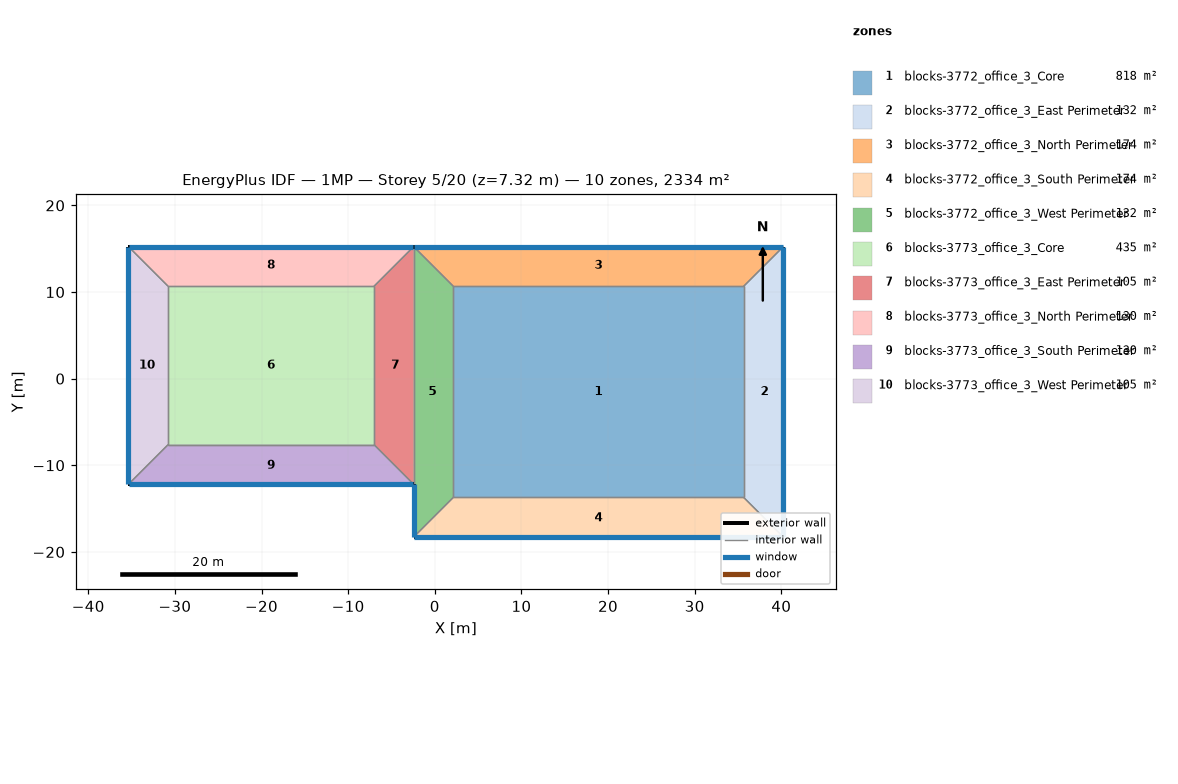
=== STOREY PLAN SPEC (per zone: floor XY polygon, exterior-wall plan segments, windows/doors) ===
zone 1: blocks-3772_office_3_Core  (817.5 m²)
  floor: (35.66, 10.67) (35.66, -13.72) (2.13, -13.72) (2.13, 10.67)
  interior walls: 4
zone 2: blocks-3772_office_3_East Perimeter  (132.4 m²)
  floor: (40.23, 15.24) (40.23, -18.29) (35.66, -13.72) (35.66, 10.67)
  exterior wall: (40.23, -18.29) – (40.23, 15.24)  [33.5 m]
    window: (40.23, -18.26) – (40.23, 15.21)  [38.0 m²]
  interior walls: 3
zone 3: blocks-3772_office_3_North Perimeter  (174.2 m²)
  floor: (40.23, 15.24) (35.66, 10.67) (2.13, 10.67) (-2.44, 15.24)
  exterior wall: (40.23, 15.24) – (-2.44, 15.24)  [42.7 m]
    window: (40.21, 15.24) – (-2.41, 15.24)  [48.4 m²]
  interior walls: 3
zone 4: blocks-3772_office_3_South Perimeter  (174.2 m²)
  floor: (40.23, -18.29) (-2.44, -18.29) (2.13, -13.72) (35.66, -13.72)
  exterior wall: (-2.44, -18.29) – (40.23, -18.29)  [42.7 m]
    window: (-2.41, -18.29) – (40.21, -18.29)  [48.4 m²]
  interior walls: 3
zone 5: blocks-3772_office_3_West Perimeter  (132.4 m²)
  floor: (-2.44, 15.24) (2.13, 10.67) (2.13, -13.72) (-2.44, -18.29)
  exterior wall: (-2.44, -12.19) – (-2.44, -18.29)  [6.1 m]
    window: (-2.44, -12.22) – (-2.44, -18.26)  [6.9 m²]
  interior walls: 4
zone 6: blocks-3773_office_3_Core  (434.8 m²)
  floor: (-7.01, 10.67) (-7.01, -7.62) (-30.78, -7.62) (-30.78, 10.67)
  interior walls: 4
zone 7: blocks-3773_office_3_East Perimeter  (104.5 m²)
  floor: (-2.44, 15.24) (-2.44, -12.19) (-7.01, -7.62) (-7.01, 10.67)
  interior walls: 4
zone 8: blocks-3773_office_3_North Perimeter  (129.6 m²)
  floor: (-2.44, 15.24) (-7.01, 10.67) (-30.78, 10.67) (-35.36, 15.24)
  exterior wall: (-2.44, 15.24) – (-35.36, 15.24)  [32.9 m]
    window: (-2.46, 15.24) – (-35.33, 15.24)  [37.3 m²]
  interior walls: 3
zone 9: blocks-3773_office_3_South Perimeter  (129.6 m²)
  floor: (-7.01, -7.62) (-2.44, -12.19) (-35.36, -12.19) (-30.78, -7.62)
  exterior wall: (-35.36, -12.19) – (-2.44, -12.19)  [32.9 m]
    window: (-35.33, -12.19) – (-2.46, -12.19)  [37.3 m²]
  interior walls: 3
zone 10: blocks-3773_office_3_West Perimeter  (104.5 m²)
  floor: (-35.36, -12.19) (-35.36, 15.24) (-30.78, 10.67) (-30.78, -7.62)
  exterior wall: (-35.36, 15.24) – (-35.36, -12.19)  [27.4 m]
    window: (-35.36, 15.21) – (-35.36, -12.17)  [31.1 m²]
  interior walls: 3

=== DERIVED (storey summary) ===
Building: 1MP
Storey: 5 of 20  (floor level z = 7.32 m)
Storey gross floor area: 2333.7 m²
Zones on this storey: 10
  - blocks-3772_office_3_Core: floor 817.5 m²
  - blocks-3772_office_3_East Perimeter: floor 132.4 m²; exterior wall 33.5 m (92.0 m²); 1 window(s) 38.0 m²; WWR 41.3%
  - blocks-3772_office_3_North Perimeter: floor 174.2 m²; exterior wall 42.7 m (117.1 m²); 1 window(s) 48.4 m²; WWR 41.3%
  - blocks-3772_office_3_South Perimeter: floor 174.2 m²; exterior wall 42.7 m (117.1 m²); 1 window(s) 48.4 m²; WWR 41.3%
  - blocks-3772_office_3_West Perimeter: floor 132.4 m²; exterior wall 6.1 m (16.7 m²); 1 window(s) 6.9 m²; WWR 41.3%
  - blocks-3773_office_3_Core: floor 434.8 m²
  - blocks-3773_office_3_East Perimeter: floor 104.5 m²
  - blocks-3773_office_3_North Perimeter: floor 129.6 m²; exterior wall 32.9 m (90.3 m²); 1 window(s) 37.3 m²; WWR 41.3%
  - blocks-3773_office_3_South Perimeter: floor 129.6 m²; exterior wall 32.9 m (90.3 m²); 1 window(s) 37.3 m²; WWR 41.3%
  - blocks-3773_office_3_West Perimeter: floor 104.5 m²; exterior wall 27.4 m (75.3 m²); 1 window(s) 31.1 m²; WWR 41.3%
Zone adjacency (shared interzone walls):
  - blocks-3772_office_3_Core ↔ blocks-3772_office_3_East Perimeter
  - blocks-3772_office_3_Core ↔ blocks-3772_office_3_North Perimeter
  - blocks-3772_office_3_Core ↔ blocks-3772_office_3_South Perimeter
  - blocks-3772_office_3_Core ↔ blocks-3772_office_3_West Perimeter
  - blocks-3772_office_3_East Perimeter ↔ blocks-3772_office_3_North Perimeter
  - blocks-3772_office_3_East Perimeter ↔ blocks-3772_office_3_South Perimeter
  - blocks-3772_office_3_North Perimeter ↔ blocks-3772_office_3_West Perimeter
  - blocks-3772_office_3_South Perimeter ↔ blocks-3772_office_3_West Perimeter
  - blocks-3772_office_3_West Perimeter ↔ blocks-3773_office_3_East Perimeter
  - blocks-3773_office_3_Core ↔ blocks-3773_office_3_East Perimeter
  - blocks-3773_office_3_Core ↔ blocks-3773_office_3_North Perimeter
  - blocks-3773_office_3_Core ↔ blocks-3773_office_3_South Perimeter
  - blocks-3773_office_3_Core ↔ blocks-3773_office_3_West Perimeter
  - blocks-3773_office_3_East Perimeter ↔ blocks-3773_office_3_North Perimeter
  - blocks-3773_office_3_East Perimeter ↔ blocks-3773_office_3_South Perimeter
  - blocks-3773_office_3_North Perimeter ↔ blocks-3773_office_3_West Perimeter
  - blocks-3773_office_3_South Perimeter ↔ blocks-3773_office_3_West Perimeter